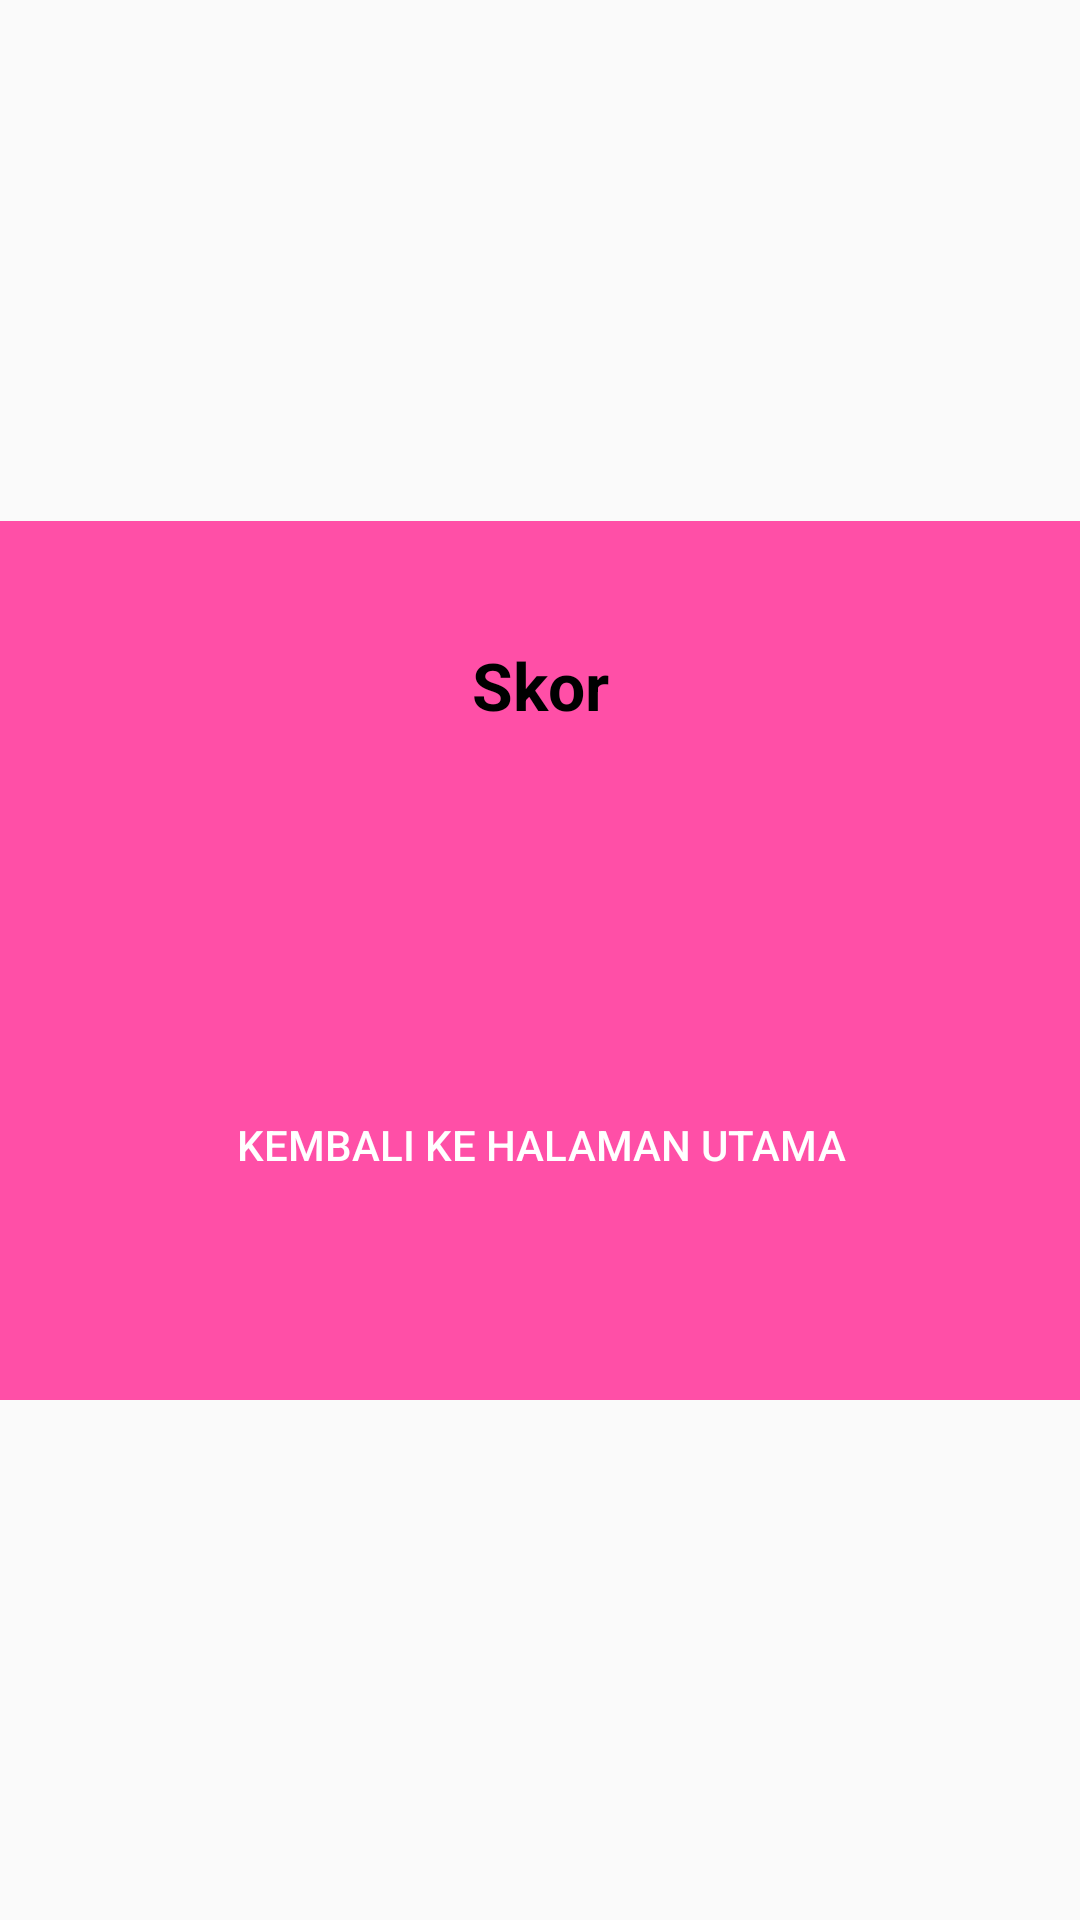

Produce the Android XML layout that renders to this screen, including the resource entries it uses.
<!-- AndroidManifest.xml: application theme Theme.EmodulInteraktif -->
<!-- res/layout/score_dialog.xml -->
<?xml version="1.0" encoding="utf-8"?>
<androidx.constraintlayout.widget.ConstraintLayout xmlns:android="http://schemas.android.com/apk/res/android"
    xmlns:app="http://schemas.android.com/apk/res-auto"
    android:layout_width="match_parent"
    android:layout_height="match_parent"
    android:orientation="vertical">

    <LinearLayout
        android:layout_width="600dp"
        android:layout_height="wrap_content"
        android:layout_centerInParent="true"
        android:background="@drawable/bg_rounded"
        android:orientation="vertical"
        android:layout_marginHorizontal="50dp"
        app:layout_constraintBottom_toBottomOf="parent"
        app:layout_constraintEnd_toEndOf="parent"
        app:layout_constraintStart_toStartOf="parent"
        app:layout_constraintTop_toTopOf="parent">

        <ScrollView
            android:layout_width="match_parent"
            android:layout_height="match_parent">
            <LinearLayout
                android:layout_width="match_parent"
                android:layout_height="200dp"
                android:orientation="vertical"
                android:layout_margin="20dp"
                android:padding="20dp"
                android:background="@drawable/bg_rounded_white">

                <TextView
                    android:id="@+id/label"
                    android:layout_width="wrap_content"
                    android:layout_height="wrap_content"
                    android:layout_centerHorizontal="true"
                    android:layout_gravity="center"
                    android:text="Skor"
                    android:textColor="@android:color/black"
                    android:textSize="22dp"
                    android:textStyle="bold" />

                <TableLayout
                    android:id="@+id/table"
                    android:layout_width="match_parent"
                    android:layout_height="wrap_content"
                    android:layout_below="@id/label"
                    android:layout_marginTop="10dp">

                    <TableRow
                        android:layout_width="match_parent"
                        android:layout_height="wrap_content">

                        <TextView
                            android:layout_width="wrap_content"
                            android:layout_height="wrap_content"
                            android:text="Nama: "
                            android:textColor="@android:color/black"
                            android:textSize="18sp" />

                        <TextView
                            android:id="@+id/name"
                            android:layout_width="wrap_content"
                            android:layout_height="wrap_content"
                            android:textColor="@android:color/black"
                            android:textSize="22sp"
                            android:textStyle="bold" />

                    </TableRow>

                    <TableRow
                        android:layout_width="match_parent"
                        android:layout_height="wrap_content"
                        android:layout_marginTop="15dp">

                        <TextView
                            android:layout_width="wrap_content"
                            android:layout_height="wrap_content"
                            android:text="Score: "
                            android:textColor="@android:color/black"
                            android:textSize="18sp" />

                        <TextView
                            android:id="@+id/score"
                            android:layout_width="wrap_content"
                            android:layout_height="wrap_content"
                            android:textColor="@android:color/black"
                            android:textSize="22sp"
                            android:textStyle="bold" />

                    </TableRow>

                </TableLayout>

                <Button
                    android:id="@+id/back"
                    android:layout_width="match_parent"
                    android:layout_height="50dp"
                    android:layout_below="@id/table"
                    android:layout_marginStart="20dp"
                    android:layout_marginTop="30dp"
                    android:layout_marginEnd="20dp"
                    android:layout_marginBottom="20dp"
                    android:background="@drawable/bg_button"
                    android:elevation="12dp"
                    android:padding="5dp"
                    android:text="Kembali ke halaman utama"
                    android:textColor="@android:color/white" />

            </LinearLayout>
        </ScrollView>


    </LinearLayout>

</androidx.constraintlayout.widget.ConstraintLayout>
<!-- resources referenced by this layout -->
<resources>
  <!-- drawable bg_rounded (drawable) -->
  <?xml version="1.0" encoding="UTF-8"?>
  <shape xmlns:android="http://schemas.android.com/apk/res/android">
      <solid android:color="@color/primaryColor"/>
      <corners android:radius="20dp"/>
  </shape>
  <style name="Theme.EmodulInteraktif" parent="Theme.AppCompat.DayNight.NoActionBar">
          
          <item name="colorPrimary">@color/primaryColor</item>
          <item name="colorPrimaryVariant">@color/primaryDarkColor</item>
          <item name="colorOnPrimary">@color/black</item>
          
          <item name="colorSecondary">@color/secondaryColor</item>
          <item name="colorSecondaryVariant">@color/secondaryDarkColor</item>
          <item name="colorOnSecondary">@color/black</item>
          
          <item name="android:statusBarColor">@color/primaryDarkColor</item>
          
      </style>
  <color name="primaryColor">#FF4FA7</color>
  <color name="primaryDarkColor">#FF1D8E</color>
  <color name="black">#FF000000</color>
  <color name="secondaryColor">#FF4FA7</color>
  <color name="secondaryDarkColor">#FF1D8E</color>
</resources>
